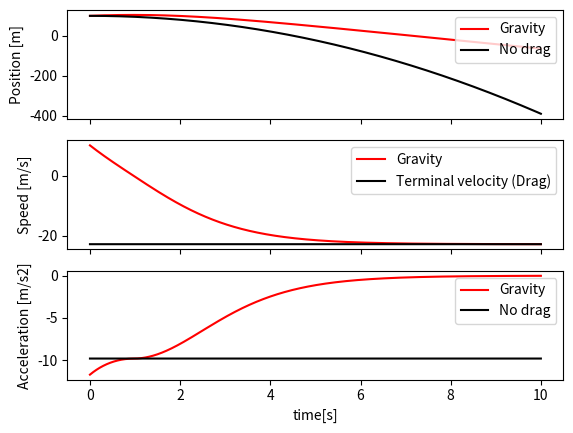

Generate this figure with matplotlib:
import numpy as np  # need arrays
import matplotlib.pyplot as plt  # need plots

# By default all units are SI
# Positive -> Upward (gravity always negative)

# Simulation constants
simulation_time = 10  # [s]
PI = 3.141592
G = 6.67408e-11  # Gravitational constant[m3 kg-1 s-2]
dt = 0.001  # step time[s]


# Classes definitions

class Fluid:
    def __init__(self, density):
        self.density = density  # [kg m-3]


class Planet:
    def __init__(self, radius, mass, gravity_acc):
        self.radius = radius  # [m]
        self.mass = mass      # [kg]
        self.g = gravity_acc  # [m s-2]


class Object:
    def __init__(self, mass, drag_coeff, radius, state, fluid, planet):
        if mass < 0.000001:
            print('Warning: very small or close to zero mass')
        self._mass = mass               # [kg]
        self._drag_coeff = drag_coeff   # Drag coefficient []
        self._radius = radius           # [m]
        self._state = state             # State vector: 0) Position 1) Velocity
        self._fluid = fluid             # Fluid class
        self._planet = planet           # Planet class

    """
    drag_force()
    Input: obejct speed [m s-1]
    Output: drag force [N]
    """
    def drag_force(self, v_object):
        return - np.sign(
            v_object) * self._drag_coeff * PI * self._radius * self._radius * self._fluid.density * v_object * v_object
    """
    gravity()
    This is a polymorphic function. If input is defined, newtonian gravity is applied.
    If there is not input to this function, constant gravity is applied
    No fallback strategy if height_pos is negative or equal to the planet radius
    Input: height position of the object [m]
    Output: gravity pulling force [N]
    """
    def gravity(self):
        return - self._planet.g * self._mass

    def gravity(self, height_pos):
        return -G * self._planet.mass * self._mass / (
                    (self._planet.radius + height_pos) * (self._planet.radius + height_pos))

    """""
    calculate_acceleration()
    Equation of motion Drag - Weight = object mass multiplied by acc
    If argument of gravity function is removed, a constant gravity
    model is applied, instead of newtonian gravity.
    Returns derivative of state vector: 0) Velocity 1) Acceleration
    Input: vector state: 0) Position [m] 1) Velocity [m s-1]
    Output: [Velocity, acceleration] [m s-1] [m s-2]
    """
    def calculate_acceleration(self, input_state):
        return np.array([input_state[1], (self.drag_force(input_state[1]) + self.gravity(
            input_state[0])) / self._mass])  # 0) Velocity 1) Acceleration

    def first_derivative(self):
        derivative_state = self.calculate_acceleration(self._state)
        return derivative_state

    def next_derivative(self, derivative, h):
        # temp_state = np.array([0.0, 0.0])  # temp state vector: 0) Position 1) Velocity
        temp_state = self._state + derivative * h
        return self.calculate_acceleration(temp_state)
    """""
    integrator_rk4()
    Updates state vector using RK4
    """""
    def integrator_rk4(self):
        k1 = self.first_derivative()
        k2 = self.next_derivative(k1, dt * 0.5)
        k3 = self.next_derivative(k2, dt * 0.5)
        k4 = self.next_derivative(k3, dt)
        self._state = self._state + dt * (1.0 / 6.0) * (k1 + 2 * k2 + 2 * k3 + k4)
    """""
    integrator_rk4()
    Alternatively updates state vector using Euler
    """""
    def integrator_euler(self):
        self._state = self._state + dt * self.calculate_acceleration(self._state)


"""""
Main starts here
"""""

# Initial object states
drop_height = 100.0  # [m]
initial_velocity = 10.0  # [m s-1] Positive -> Upward
# Initialise classes
air = Fluid(density=1.21)
earth = Planet(radius=6371e3, mass=5.972e24, gravity_acc=9.81)
ball = Object(mass=2, drag_coeff=1.0, radius=0.1, state=np.array([drop_height, initial_velocity]), fluid=air,
              planet=earth)
# logging variables
position = []
velocity = []
acceleration = []
t = []
position_check = []
velocity_check = []
acceleration_check = []

# Main loop
time = 0
while time < simulation_time:
    # Update time step
    ball.integrator_rk4()

    # logging
    position.append(ball._state[0])
    velocity.append(ball._state[1])
    [speed, acc] = ball.calculate_acceleration(ball._state)
    acceleration.append(acc)

    # logging check physics as a reference
    position_check.append(drop_height - earth.g * time * time / 2) # No drag
    velocity_check.append(-np.sqrt((ball._planet.g * ball._mass) / (
                ball._drag_coeff * PI * ball._radius * ball._radius * ball._fluid.density)))  # terminal speed as reference
    acceleration_check.append(-earth.g) # No drag
    t.append(time)
    time = time + dt

# Plotting
f, (ax1, ax2, ax3) = plt.subplots(3, sharex=True)
ax1.plot(t, position, 'r', label='Gravity')
ax1.plot(t, position_check, 'k', label='No drag')
ax2.plot(t, velocity, 'r', label='Gravity')
ax2.plot(t, velocity_check, 'k', label='Terminal velocity (Drag)')
ax3.plot(t, acceleration, 'r', label='Gravity')
ax3.plot(t, acceleration_check, 'k', label='No drag')

ax1.set(ylabel='Position [m]')
ax2.set(ylabel='Speed [m/s]')
ax3.set(ylabel='Acceleration [m/s2]')
ax3.set(xlabel='time[s]')
ax1.legend(loc="upper right")
ax2.legend(loc="upper right")
ax3.legend(loc="upper right")
plt.show()
